Image classification data set "datasets" (ncwillis/Computer-Vision---Hand-Gesture-Recognition on GitHub). Class labels (6): fist, ok train, peace, rad, thumbs up, wave.

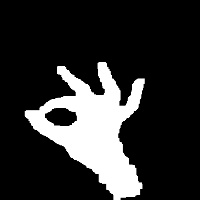
Label: ok train

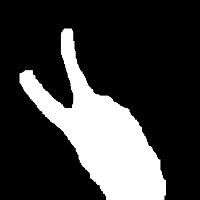
Label: peace

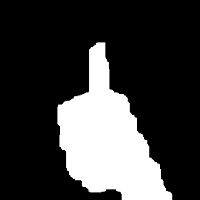
Label: thumbs up

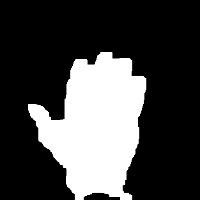
Label: wave

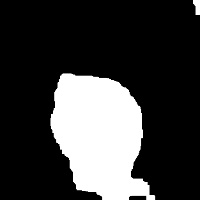
Label: fist

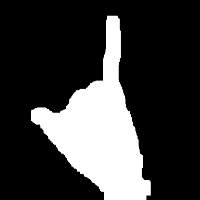
Label: rad
